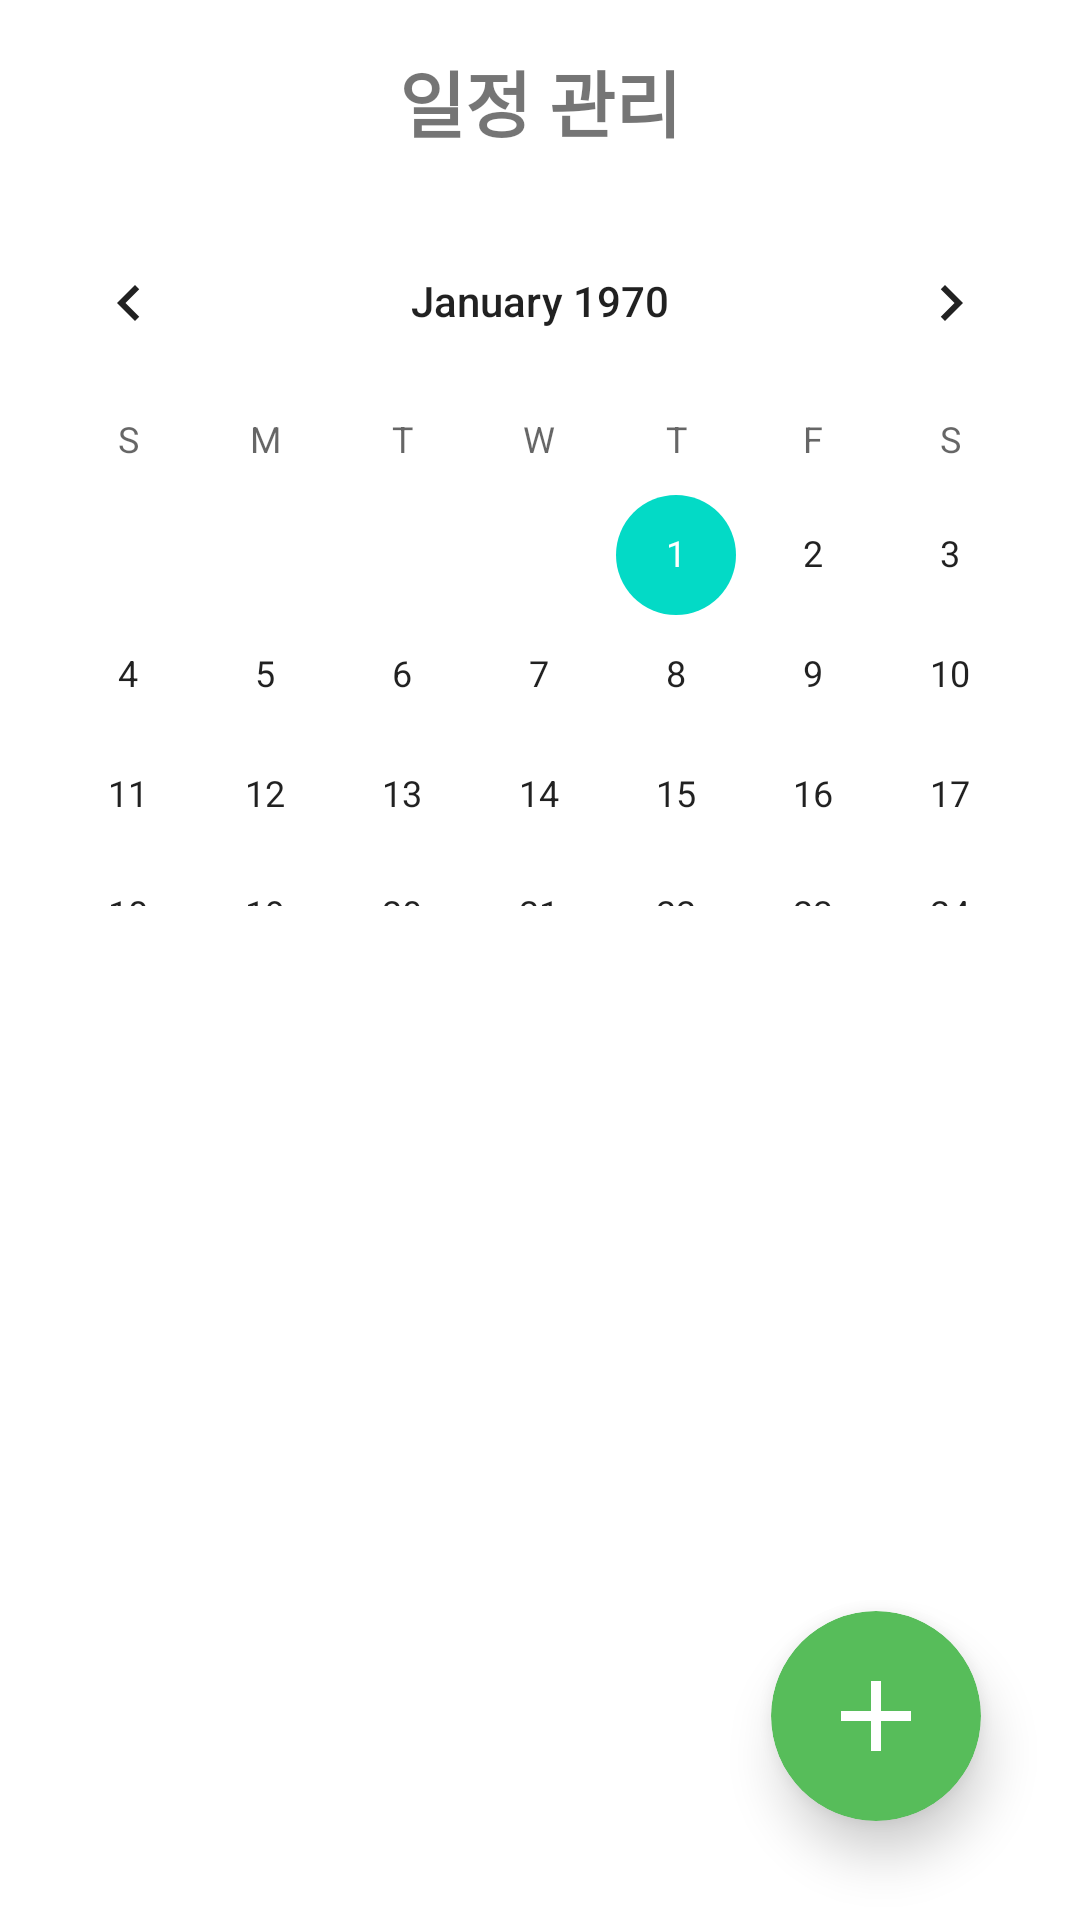

This screen was rendered from an Android layout file. Write that file and the resources it references.
<!-- AndroidManifest.xml: application theme Theme.VeggieCoach -->
<!-- res/layout/activity_calendar.xml -->
<?xml version="1.0" encoding="utf-8"?>
<androidx.constraintlayout.widget.ConstraintLayout
    xmlns:android="http://schemas.android.com/apk/res/android"
    xmlns:app="http://schemas.android.com/apk/res-auto"
    android:layout_width="match_parent"
    android:layout_height="match_parent">

    

    <TextView
        android:id="@+id/tvCalendarTitle"
        android:layout_width="0dp"
        android:layout_height="wrap_content"
        android:text="일정 관리"
        android:textSize="24sp"
        android:textStyle="bold"
        android:gravity="center"
        android:padding="16dp"
        app:layout_constraintTop_toTopOf="parent"
        app:layout_constraintStart_toStartOf="parent"
        app:layout_constraintEnd_toEndOf="parent"/>

    <CalendarView
        android:id="@+id/calendarView"
        android:layout_width="0dp"
        android:layout_height="0dp"
        app:layout_constraintTop_toBottomOf="@id/tvCalendarTitle"
        app:layout_constraintStart_toStartOf="parent"
        app:layout_constraintEnd_toEndOf="parent"
        app:layout_constraintBottom_toTopOf="@id/rvSchedules"/>

    
    <androidx.recyclerview.widget.RecyclerView
        android:id="@+id/rvSchedules"
        android:layout_width="0dp"
        android:layout_height="0dp"
        android:padding="8dp"
        app:layout_constraintTop_toBottomOf="@id/calendarView"
        app:layout_constraintBottom_toTopOf="@id/btnAddScheduleCard"
        app:layout_constraintStart_toStartOf="parent"
        app:layout_constraintEnd_toEndOf="parent"/>

    <androidx.cardview.widget.CardView
        android:id="@+id/btnAddScheduleCard"
        android:layout_width="70dp"
        android:layout_height="70dp"
        android:layout_marginEnd="33dp"
        android:layout_marginBottom="33dp"
        app:cardCornerRadius="100dp"
        app:cardElevation="10dp"
        app:cardBackgroundColor="#57BD5A"
        app:layout_constraintBottom_toBottomOf="parent"
        app:layout_constraintEnd_toEndOf="parent">

        <ImageButton
            android:id="@+id/btnAddSchedule"
            android:layout_width="match_parent"
            android:layout_height="match_parent"
            android:background="@android:color/transparent"
            android:src="@drawable/ic_add"
            android:contentDescription="일정 추가"
            android:scaleType="center"/>
    </androidx.cardview.widget.CardView>

</androidx.constraintlayout.widget.ConstraintLayout>
<!-- resources referenced by this layout -->
<resources>
  <!-- drawable ic_add (drawable) -->
  <vector xmlns:android="http://schemas.android.com/apk/res/android"
      android:width="40dp"
      android:height="40dp"
      android:viewportWidth="24"
      android:viewportHeight="24">
      <path
          android:fillColor="@android:color/white"
          android:pathData="M19,13h-6v6h-2v-6H5v-2h6V5h2v6h6v2z"/>
  </vector>
  <style name="Theme.VeggieCoach" parent="Theme.MaterialComponents.DayNight.NoActionBar">
          
      </style>
</resources>
